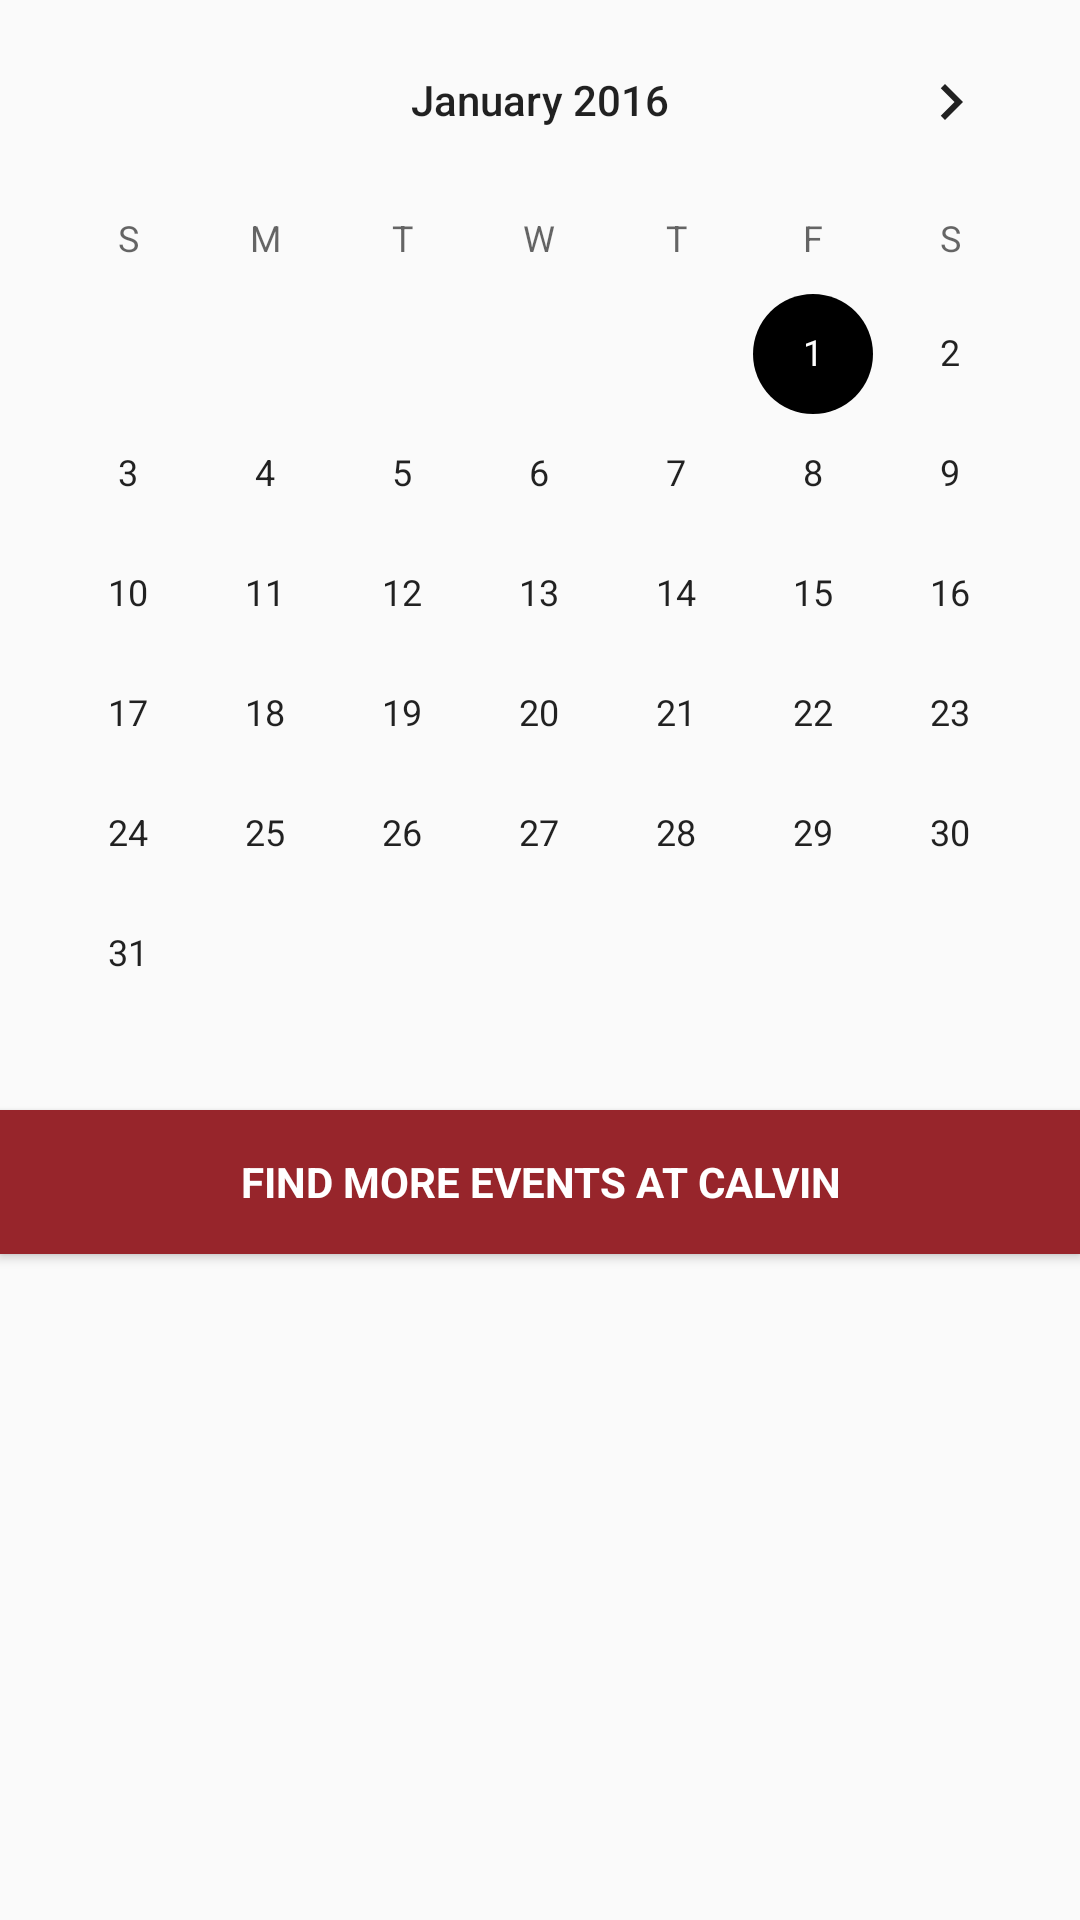

Android layout source for this screen:
<!-- AndroidManifest.xml: application theme AppTheme -->
<!-- res/layout/activity_calendar_tab.xml -->
<?xml version="1.0" encoding="utf-8"?>
<RelativeLayout xmlns:android="http://schemas.android.com/apk/res/android"
    xmlns:app="http://schemas.android.com/apk/res-auto"
    xmlns:tools="http://schemas.android.com/tools"
    android:layout_width="match_parent"
    android:layout_height="match_parent"
    android:orientation="vertical">

    <LinearLayout
        android:orientation="vertical"
        android:layout_width="match_parent"
        android:layout_height="match_parent"
        android:weightSum="1">

        <CalendarView
            android:layout_width="match_parent"
            android:layout_height="wrap_content"
            android:id="@+id/calendarView"
            android:focusedMonthDateColor="@color/calvinGold"
            android:minDate="01/01/2016"
            android:unfocusedMonthDateColor="@android:color/black"
            android:weekNumberColor="@android:color/black"
            android:weekSeparatorLineColor="@android:color/black"
            android:splitMotionEvents="true"
            android:clickable="false"
            android:fadingEdge="horizontal|vertical" />

        <Button
            android:text="Find more events at Calvin"
            android:layout_width="match_parent"
            android:layout_height="wrap_content"
            android:id="@+id/linkButton"
            android:background="@color/calvinMaroon"
            android:typeface="sans"
            android:textSize="14sp"
            android:textColor="@color/white"
            android:fontFamily="sans-serif"
            android:textStyle="normal|bold"
            android:layout_marginTop="32dp"
            android:layout_alignParentTop="true"
            android:layout_alignParentLeft="true"
            android:layout_alignParentStart="true" />
    </LinearLayout>

</RelativeLayout>
<!-- resources referenced by this layout -->
<resources>
  <color name="calvinGold">#f3cd00</color>
  <color name="calvinMaroon">#97252b</color>
  <color name="white">#ffffff</color>
  <style name="AppTheme" parent="Theme.AppCompat.Light.NoActionBar">
          
          <item name="colorPrimary">@color/calvinGold</item>
          
          <item name="colorPrimaryDark">@color/calvinMaroon</item>
          
          <item name="colorAccent">@color/black</item>
          <item name="android:textColorHint">@color/calvinMaroon</item>
      </style>
  <!-- not gathered from this repository: default colours our renderer supplied (Android Studio template values) -->
  <color name="black">#FF000000</color>
</resources>
